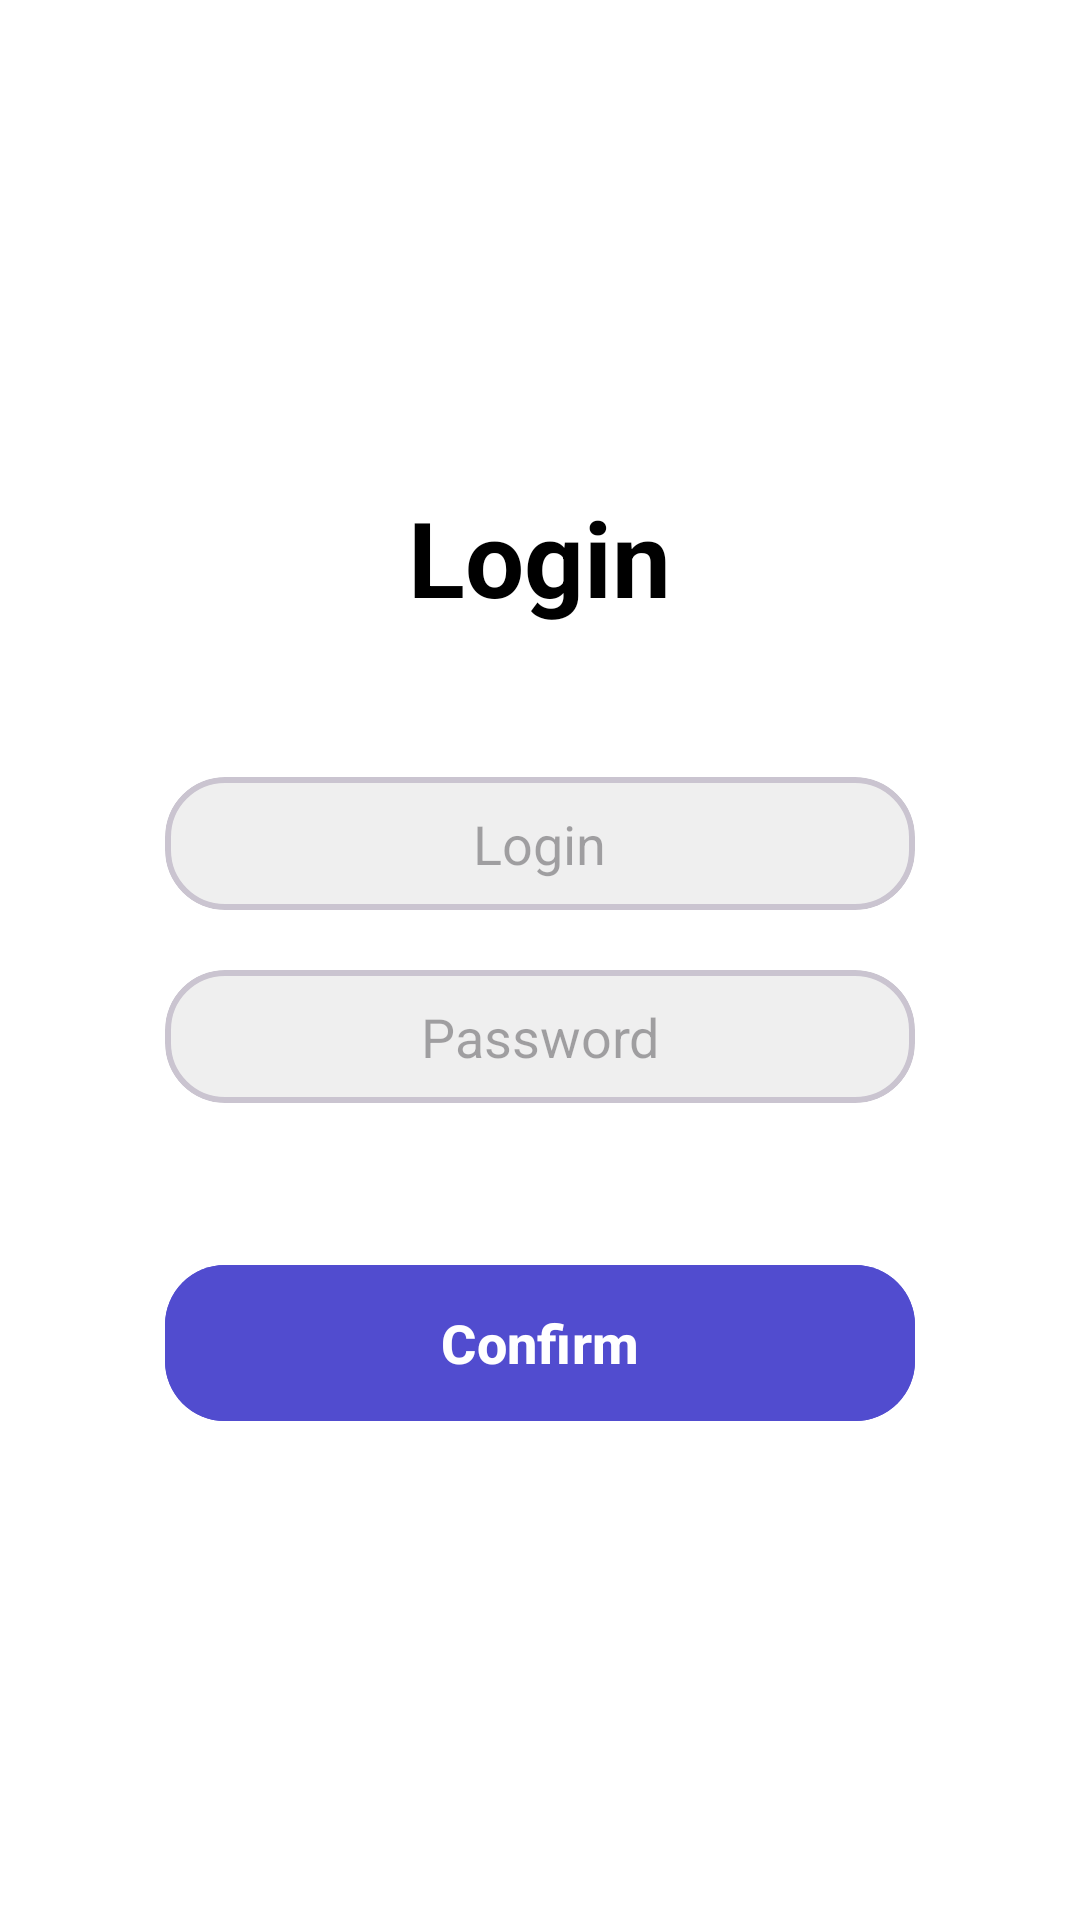

Android layout source for this screen:
<!-- AndroidManifest.xml: application theme Theme.AeonApp -->
<!-- res/layout/fragment_login.xml -->
<?xml version="1.0" encoding="utf-8"?>
<androidx.constraintlayout.widget.ConstraintLayout xmlns:android="http://schemas.android.com/apk/res/android"
    xmlns:app="http://schemas.android.com/apk/res-auto"
    xmlns:tools="http://schemas.android.com/tools"
    android:layout_width="match_parent"
    android:layout_height="match_parent"
    android:background="@color/white"
    tools:context=".presentation.fragments.login.LoginFragment">

    <LinearLayout
        android:id="@+id/loginBox"
        android:layout_width="wrap_content"
        android:layout_height="wrap_content"
        android:gravity="center_horizontal"
        android:orientation="vertical"
        app:layout_constraintBottom_toBottomOf="parent"
        app:layout_constraintEnd_toEndOf="parent"
        app:layout_constraintStart_toStartOf="parent"
        app:layout_constraintTop_toTopOf="parent">

        <TextView
            android:layout_width="wrap_content"
            android:layout_height="wrap_content"
            android:text="@string/login"
            android:textColor="@color/black"
            android:textSize="35sp"
            android:textStyle="bold" />

        <com.google.android.material.card.MaterialCardView
            android:layout_marginTop="50dp"
            style="@style/card_login_style"
            app:cardCornerRadius="@dimen/normal_card_radius"
            app:cardElevation="0dp"
            app:strokeWidth="2dp">

            <EditText
                android:id="@+id/login"
                style="@style/edit_text_login_style"
                android:hint="@string/login" />

        </com.google.android.material.card.MaterialCardView>

        <com.google.android.material.card.MaterialCardView
            android:layout_marginTop="20dp"
            app:cardCornerRadius="@dimen/normal_card_radius"
            app:cardElevation="0dp"
            app:strokeWidth="2dp"
            style="@style/card_login_style">

            <EditText
                android:id="@+id/password"
                style="@style/edit_text_login_style"
                android:inputType="textPassword"
                android:gravity="center"
                android:hint="@string/password" />

        </com.google.android.material.card.MaterialCardView>

        <com.google.android.material.button.MaterialButton
            android:id="@+id/confirm"
            android:layout_width="250dp"
            android:layout_height="60dp"
            android:backgroundTint="@color/colorPrimary"
            app:cornerRadius="@dimen/normal_card_radius"
            android:layout_marginTop="50dp"
            android:text="@string/confirm"
            android:textColor="@color/white"
            android:textSize="18sp"
            android:textStyle="bold"
            />
    </LinearLayout>

    <ProgressBar
        android:id="@+id/loginProgress"
        android:layout_width="40dp"
        android:layout_height="40dp"
        android:layout_marginBottom="10dp"
        android:visibility="gone"
        android:indeterminateTint="@color/colorPrimary"
        app:layout_constraintStart_toStartOf="@id/loginBox"
        app:layout_constraintBottom_toBottomOf="@id/loginBox"
        app:layout_constraintEnd_toEndOf="@id/loginBox"
        />

</androidx.constraintlayout.widget.ConstraintLayout>
<!-- resources referenced by this layout -->
<resources>
  <color name="black">#FF000000</color>
  <color name="colorPrimary">#514CCF</color>
  <color name="white">#FFFFFFFF</color>
  <dimen name="normal_card_radius">20dp</dimen>
  <string name="confirm">Confirm</string>
  <string name="login">Login</string>
  <string name="password">Password</string>
  <style name="card_login_style">
          <item name="android:layout_width">250dp</item>
          <item name="android:layout_height">wrap_content</item>
          <item name="android:backgroundTint">@color/colorLoginEditText</item>
      </style>
  <style name="edit_text_login_style">
          <item name="android:layout_width">wrap_content</item>
          <item name="android:layout_height">wrap_content</item>
          <item name="android:textSize">18sp</item>
          <item name="android:textColor">@color/black</item>
          <item name="android:layout_margin">@dimen/margin_hint</item>
          <item name="android:layout_gravity">center</item>
          <item name="android:maxLines">1</item>
          <item name="android:minLines">1</item>
          <item name="android:background">@android:color/transparent</item>
      </style>
  <style name="Theme.AeonApp" parent="Base.Theme.AeonApp" />
  <color name="colorLoginEditText">#EFEFEF</color>
  <dimen name="margin_hint">10dp</dimen>
  <style name="Base.Theme.AeonApp" parent="Theme.Material3.DayNight.NoActionBar">
          
          
          <item name="android:statusBarColor">@color/colorPrimary</item>
      </style>
</resources>
